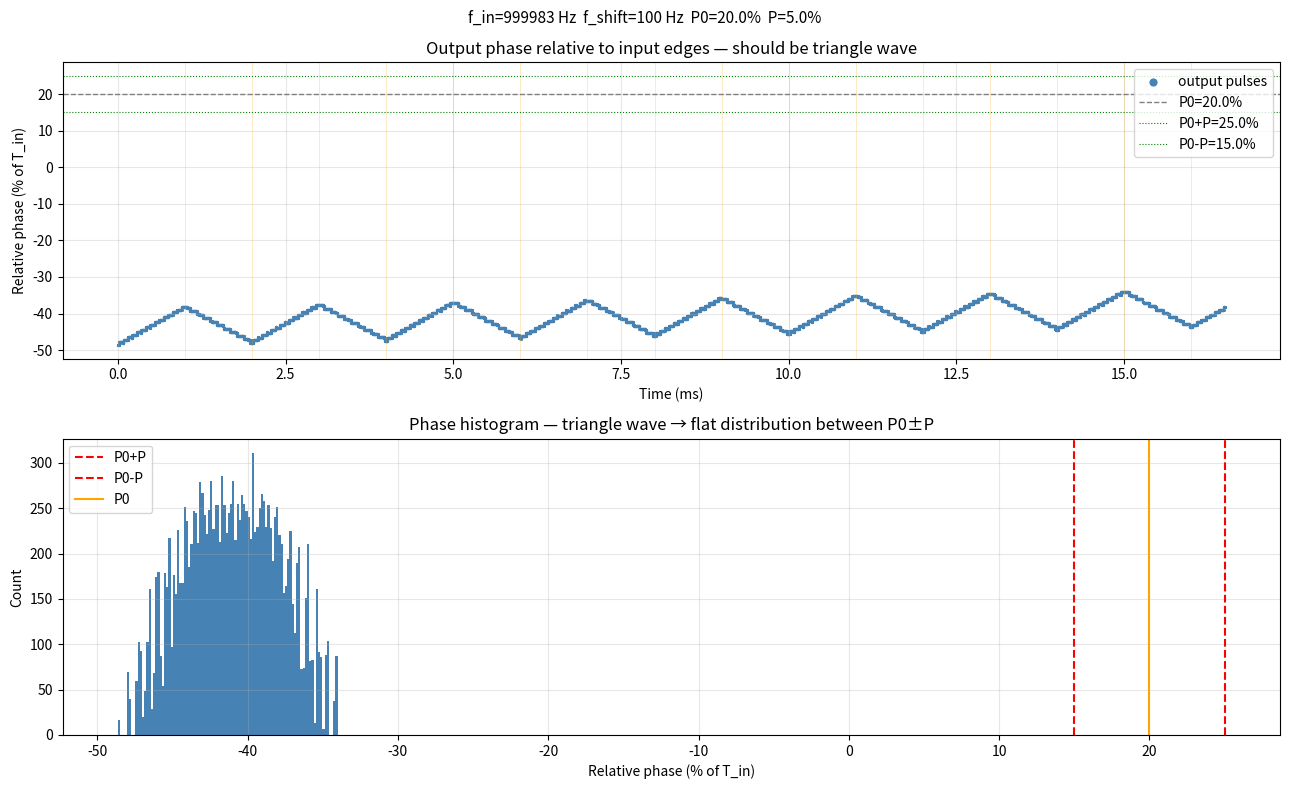

Generate this figure with matplotlib: (Note: this script raises an exception after producing the figure.)
"""
Oscillating Delay Mode — NCO simulation & verification.

Tick-accurate model of the pulse_gen.sv oscillating-delay logic:
  - accumulator += step_base + sign * step_offset   (frequency flip)
  - sign flips every osc_half_period_cycles ticks
  - osc_target integrates only the sign * step_offset (triangle) part
  - EDGE-LOCKED (corrected RTL): on every input rising edge the
    accumulator snaps to osc_target, anchoring the pulse delay to the
    physical input edge
  - legacy (open-loop) mode reproduces the original RTL for comparison

Hardware non-idealities modelled (both were missing from the original
idealized sim, which is why the mode "looked right" here but not on the
oscilloscope):
  - the mode is enabled at an arbitrary instant relative to the input
    edges (start_frac), so the legacy open-loop triangle is centred at a
    random phase instead of P0
  - step_base comes from the reciprocal counter. The legacy fixed-window
    counter was quantized to ±1 edge per window → frequency error up to
    f_clk / (2 * window_cycles) Hz, which made the legacy open-loop phase
    drift continuously. The current RTL measures the span between the
    first and last rising edge (true reciprocal counting, ±1 clk per end).

Usage:
    python3 osc_delay_sim.py
"""

import math
import sys
import matplotlib
matplotlib.use("Agg")
import matplotlib.pyplot as plt
import numpy as np

# ── Hardware constants ─────────────────────────────────────────────────────────
CLK_HZ     = 124_999_999
PHASE_BITS = 48
PHASE_WRAP = 2**PHASE_BITS

WINDOW_100MS = 12_500_000     # 100 ms measurement window in clock cycles

# ── Conversion helpers ─────────────────────────────────────────────────────────

def hz_to_phase_step(f_hz: float) -> int:
    return round(f_hz * PHASE_WRAP / CLK_HZ)

def fraction_to_acc(frac: float) -> int:
    """Fraction of T_in [0,1) → 48-bit accumulator preload word."""
    return int(frac * PHASE_WRAP) & (PHASE_WRAP - 1)

def osc_half_period_cycles(P_frac: float, f_shift_hz: float) -> int:
    """
    Ticks per half-oscillation.

    One half-period sweeps 2*P_frac of T_in (from extreme P0-P to P0+P).
    Phase accumulates at f_shift_hz cycles/s.
    Time for 2*P_frac cycles = 2*P_frac / f_shift_hz seconds.
    """
    return round(2 * P_frac * CLK_HZ / f_shift_hz)

def measured_step_base(f_in_hz: float, window_cycles: int,
                       legacy: bool = False) -> int:
    """
    Reciprocal-counter model of pulse_gen.sv.

    Current RTL (legacy=False): true reciprocal counting — rising edges are
    counted and the span (clock cycles between the first and last rising
    edge) is latched; phase_step_base = (edge_cnt - 1) << 48 // span.
    Quantization: ±1 clock at each end of the span (~2 clk / window).

    Legacy RTL (legacy=True): both edges counted over a fixed window;
    phase_step_base = (edge_cnt - 1) << 48 // (2 * window_cycles).
    Quantization: ±1 edge per window → frequency error up to
    f_clk / (2 * window_cycles) Hz.
    """
    if legacy:
        edges_after_open = int(2.0 * f_in_hz * window_cycles / CLK_HZ)
        edge_cnt = 1 + edges_after_open
        return ((edge_cnt - 1) << PHASE_BITS) // (2 * window_cycles)
    T_in_clks = CLK_HZ / f_in_hz
    n_rise = 1 + int(window_cycles / T_in_clks)   # rising edges in window
    span   = round((n_rise - 1) * T_in_clks)      # ±1 clk quantization
    if n_rise < 3 or span <= 0:
        return 0
    return ((n_rise - 1) << PHASE_BITS) // span

# ── Limit checker ──────────────────────────────────────────────────────────────

def check_limits(f_in_hz, f_shift_hz, P0_frac, P_frac):
    issues, warnings = [], []
    if f_shift_hz <= 0:
        issues.append("f_shift must be > 0")
    if f_shift_hz >= f_in_hz:
        issues.append(f"f_shift ({f_shift_hz:.1f} Hz) >= f_in ({f_in_hz:.1f} Hz): negative frequency impossible")
    if P_frac <= 0:
        issues.append("P must be > 0")
    if P_frac >= 0.5:
        issues.append(f"P={P_frac*100:.1f}% >= 50%: aliasing — output more than half-period offset from f_in")
    if not (0 <= P0_frac < 1.0):
        issues.append("P0 must be in [0, 1)")
    if P0_frac + P_frac > 0.5 or P0_frac - P_frac < -0.5:
        warnings.append(f"P0±P extends beyond ±50% of T_in: phase wrap may look discontinuous in plots")

    if f_shift_hz > 0 and P_frac > 0 and not issues:
        half_period  = osc_half_period_cycles(P_frac, f_shift_hz)
        T_in_clks    = CLK_HZ / f_in_hz
        pulses_half  = half_period / T_in_clks
        min_P_frac   = 2.0 / T_in_clks          # must be > 2 ticks for any resolution
        if P_frac < min_P_frac:
            issues.append(
                f"P={P_frac*100:.3f}% < {min_P_frac*100:.3f}% (= 2 clock ticks at f_in={f_in_hz:.0f} Hz): "
                "delay swing smaller than NCO step — unresolvable"
            )
        if pulses_half < 5:
            warnings.append(f"Only {pulses_half:.1f} pulses per half-oscillation (minimum ~5). "
                            "Reduce f_shift or increase P.")
        f_osc_hz = f_shift_hz / (4 * P_frac)
        warnings.append(
            f"Oscillation rate: {f_osc_hz:.3f} Hz  "
            f"(half-period = {half_period} clks = {half_period/CLK_HZ*1e3:.3f} ms)  "
            f"NCO resolution: {100/T_in_clks:.3f}% per tick"
        )
    return issues, warnings

# ── Core NCO simulation ────────────────────────────────────────────────────────

def simulate_osc_nco(
    f_in_hz:      float,
    f_shift_hz:   float,
    P0_frac:      float,  # centre phase [0,1) as fraction of T_in
    P_frac:       float,  # half-amplitude [0,0.5) as fraction of T_in
    n_osc_cycles: int = 8,
    *,
    edge_locked:    bool = True,
    window_cycles:  int | None = WINDOW_100MS,
    start_frac:     float = 0.0,
    legacy_counter: bool = False,
) -> dict:
    """
    Tick-accurate NCO simulation of pulse_gen.sv osc mode.

    edge_locked=True  → corrected RTL: phase_acc snaps to osc_target on
                        every input rising edge (delay anchored to input).
    edge_locked=False → legacy RTL: open-loop dead reckoning from preload.
    window_cycles     → reciprocal-counter measurement window; the NCO base
                        step is the quantized measured value. None = exact
                        base step (the original idealized assumption).
    start_frac        → where inside the input period the mode is enabled
                        (hardware: arbitrary; 0 = enable coincides with an
                        input edge, the original idealized assumption).

    Relative phase of a pulse is measured against the *input edge grid*
    (what an oscilloscope triggered on the input shows) and should follow
    a triangle wave between P0-P and P0+P.
    """
    step_base = (measured_step_base(f_in_hz, window_cycles, legacy_counter)
                 if window_cycles else hz_to_phase_step(f_in_hz))
    step_offset = hz_to_phase_step(f_shift_hz)
    half_period = osc_half_period_cycles(P_frac, f_shift_hz)
    T_in_clks   = CLK_HZ / f_in_hz

    total_ticks = n_osc_cycles * 2 * half_period + half_period // 2

    # Preload: first pulse arrives with delay P0-P (minimum of triangle wave).
    # φ_start = P0-P  →  acc = (1 - (P0-P)) % 1.0 * PHASE_WRAP
    # (high acc = close to next carry = early pulse = low delay lag)
    # sign=-1: f_out = f_in - f_shift (slower) → delay φ increases P0-P → P0+P
    acc     = int((1.0 - (P0_frac - P_frac)) % 1.0 * PHASE_WRAP)
    target  = acc                                  # osc_target (corrected RTL)
    sign    = -1                                   # first sweep: φ increases toward P0+P
    counter = 0
    armed   = edge_locked  # corrected RTL: NCO held until first anchoring edge

    # Input rising edges: tick t is an edge when (t/T_in + start_frac) ≡ 0 (mod 1)
    next_edge_f   = ((1.0 - start_frac) % 1.0) * T_in_clks
    next_edge_int = round(next_edge_f)

    pulse_ticks  = []
    flip_ticks   = []

    for tick in range(total_ticks):
        if armed:
            # hold the preload until the first input rising edge so the
            # triangle wave starts anchored to the input (osc_run in RTL)
            if tick >= next_edge_int:
                armed = False
                next_edge_f  += T_in_clks
                next_edge_int = round(next_edge_f)
            continue

        # sign flip
        if counter >= half_period:
            counter = 0
            sign    = -sign
            flip_ticks.append(tick)

        eff    = sign * step_offset
        target = (target + eff) % PHASE_WRAP

        # accumulator step (full precision, detect carry)
        acc_new = acc + step_base + eff
        carry   = acc_new >= PHASE_WRAP
        acc     = acc_new % PHASE_WRAP

        if carry:
            pulse_ticks.append(tick)

        # edge re-anchor (corrected RTL); carry above used the pre-snap value,
        # matching the RTL where nco_tick evaluates acc_sum before the snap
        if tick >= next_edge_int:
            if edge_locked:
                acc = target
            next_edge_f  += T_in_clks
            next_edge_int = round(next_edge_f)

        counter += 1

    # ── Relative phase: pulse vs input edge grid (oscilloscope view) ──────────
    rel_phases = np.array([
        (t / T_in_clks + start_frac) % 1.0
        for t in pulse_ticks
    ])

    # Wrap to [-0.5, 0.5): relative phase should stay near P0±P
    rel_phases = (rel_phases + 0.5) % 1.0 - 0.5

    return {
        "pulse_ticks":  np.array(pulse_ticks),
        "rel_phases":   rel_phases,
        "flip_ticks":   np.array(flip_ticks),
        "half_period":  half_period,
        "T_in_clks":    T_in_clks,
        "step_base":    step_base,
        "step_offset":  step_offset,
    }

# ── Verification ───────────────────────────────────────────────────────────────

def verify(res, P0_frac, P_frac):
    phases    = res["rel_phases"]
    T_in      = res["T_in_clks"]
    ok        = True

    # Tolerance = 2 ticks (quantisation floor) + 0.1% absolute
    tol_abs   = 2.0 / T_in + 0.001
    tol_std   = 0.5 / T_in + 0.001     # std is very precise

    measured_max  = phases.max()
    measured_min  = phases.min()
    measured_mean = phases.mean()
    measured_std  = phases.std()

    expected_max  = P0_frac + P_frac
    expected_min  = P0_frac - P_frac
    expected_mean = P0_frac
    expected_std  = P_frac / math.sqrt(3)   # uniform triangle → std = A/√3

    checks = [
        ("Phase max",  measured_max,  expected_max,  tol_abs),
        ("Phase min",  measured_min,  expected_min,  tol_abs),
        ("Phase mean", measured_mean, expected_mean, tol_abs),
        ("Phase std",  measured_std,  expected_std,  tol_std),
    ]
    for name, meas, exp, t in checks:
        err = abs(meas - exp)
        status = "OK" if err <= t else "FAIL"
        if status == "FAIL":
            ok = False
        print(f"    {status}  {name}: {meas*100:+7.3f}%  "
              f"(expected {exp*100:+7.3f}%,  err {err*100:.3f}%,  tol {t*100:.3f}%)")

    print(f"    NCO tick resolution: {100/T_in:.3f}% of T_in")
    return ok

# ── Plot ───────────────────────────────────────────────────────────────────────

def plot_results(res, f_in_hz, f_shift_hz, P0_frac, P_frac, outpath, title=""):
    pulse_ticks = res["pulse_ticks"]
    rel_phases  = res["rel_phases"]
    flip_ticks  = res["flip_ticks"]

    t_ms = pulse_ticks / CLK_HZ * 1e3

    fig, axes = plt.subplots(2, 1, figsize=(13, 8))
    fig.suptitle(title or
                 f"f_in={f_in_hz:.0f} Hz  f_shift={f_shift_hz:.0f} Hz  "
                 f"P0={P0_frac*100:.1f}%  P={P_frac*100:.1f}%", fontsize=11)

    ax = axes[0]
    ax.scatter(t_ms, rel_phases * 100, s=1.5, color="steelblue", label="output pulses")
    for ft in flip_ticks / CLK_HZ * 1e3:
        ax.axvline(ft, color="orange", lw=0.4, alpha=0.4)
    ax.axhline(P0_frac      * 100, color="gray",  lw=1.0, ls="--", label=f"P0={P0_frac*100:.1f}%")
    ax.axhline((P0_frac+P_frac)*100, color="green", lw=0.8, ls=":",  label=f"P0+P={( P0_frac+P_frac)*100:.1f}%")
    ax.axhline((P0_frac-P_frac)*100, color="green", lw=0.8, ls=":",  label=f"P0-P={(P0_frac-P_frac)*100:.1f}%")
    ax.set_xlabel("Time (ms)")
    ax.set_ylabel("Relative phase (% of T_in)")
    ax.set_title("Output phase relative to input edges — should be triangle wave")
    ax.legend(loc="upper right", markerscale=4)
    ax.grid(True, alpha=0.3)

    # Histogram of phases
    ax2 = axes[1]
    ax2.hist(rel_phases * 100, bins=100, color="steelblue", edgecolor="none")
    ax2.axvline((P0_frac+P_frac)*100, color="red",   lw=1.5, ls="--", label="P0+P")
    ax2.axvline((P0_frac-P_frac)*100, color="red",   lw=1.5, ls="--", label="P0-P")
    ax2.axvline(P0_frac*100,          color="orange", lw=1.5, ls="-",  label="P0")
    ax2.set_xlabel("Relative phase (% of T_in)")
    ax2.set_ylabel("Count")
    ax2.set_title("Phase histogram — triangle wave → flat distribution between P0±P")
    ax2.legend()
    ax2.grid(True, alpha=0.3)

    plt.tight_layout()
    plt.savefig(outpath, dpi=150)
    print(f"  Plot → {outpath}")
    plt.close()

# ── Run scenarios ──────────────────────────────────────────────────────────────

def run_scenario(label, f_in, f_shift, P0, P, n_osc=8, plot=False, plot_path=None,
                 edge_locked=True, window_cycles=WINDOW_100MS, start_frac=0.0,
                 legacy_counter=False, expect_fail=False):
    print(f"\n{'='*60}")
    print(f"Scenario: {label}")
    print(f"  f_in={f_in:.0f} Hz  f_shift={f_shift:.1f} Hz  P0={P0*100:.1f}%  P={P*100:.1f}%")
    print(f"  logic={'edge-locked' if edge_locked else 'legacy open-loop'}  "
          f"window={window_cycles if window_cycles else 'ideal'}  "
          f"enable offset={start_frac:.2f}·T_in")

    issues, warnings = check_limits(f_in, f_shift, P0, P)
    for w in warnings:
        print(f"  [WARN]  {w}")
    for e in issues:
        print(f"  [ERROR] {e}")
    if issues:
        print("  → Skipped")
        return None

    res = simulate_osc_nco(f_in, f_shift, P0, P, n_osc_cycles=n_osc,
                           edge_locked=edge_locked, window_cycles=window_cycles,
                           start_frac=start_frac, legacy_counter=legacy_counter)
    if window_cycles:
        f_meas = res["step_base"] * CLK_HZ / PHASE_WRAP
        print(f"  measured f_in = {f_meas:.3f} Hz  (error {f_meas - f_in:+.3f} Hz)")
    ok  = verify(res, P0, P_frac=P)
    print(f"  → {'PASS' if ok else 'FAIL'}"
          + ("  (expected: legacy open-loop logic)" if expect_fail and not ok else ""))

    if plot and plot_path:
        plot_results(res, f_in, f_shift, P0, P, plot_path)
    return ok


if __name__ == "__main__":
    all_ok = True

    def _track(ok):
        global all_ok
        if ok is False:
            all_ok = False

    # ── A. Legacy vs corrected on realistic hardware conditions ───────────────
    # Enable happens mid-period (start_frac) and the base step carries the
    # reciprocal-counter quantization error: the legacy open-loop logic drifts
    # and is centred at a random phase; the edge-locked logic stays put.
    legacy_ok = run_scenario(
        "HW conditions — LEGACY open-loop (demonstrates the bug)",
        999_983, 100, 0.20, 0.05, start_frac=0.37,
        edge_locked=False, legacy_counter=True, expect_fail=True, plot=True,
        plot_path="/tmp/osc_legacy.png")
    if legacy_ok:
        print("  [WARN] legacy logic unexpectedly passed — non-idealities too mild?")

    _track(run_scenario(
        "HW conditions — EDGE-LOCKED (corrected logic)",
        999_983, 100, 0.20, 0.05, start_frac=0.37, plot=True,
        plot_path="/tmp/osc_locked.png"))

    # ── B. Verification suite (corrected logic, hardware non-idealities) ──────
    # 1. Nominal
    _track(run_scenario("Nominal: small P", 1_000_000, 100, 0.0, 0.05,
                        start_frac=0.61, plot=True,
                        plot_path="/tmp/osc_nominal.png"))

    # 2. Non-zero P0
    _track(run_scenario("Non-zero P0", 1_000_000, 100, 0.20, 0.10,
                        start_frac=0.13, plot=True,
                        plot_path="/tmp/osc_P0.png"))

    # 3. Large P
    _track(run_scenario("Large P=40%", 1_000_000, 100, 0.0, 0.40, start_frac=0.83))

    # 4. P=50% — alias limit
    _track(run_scenario("P=50% alias limit (expect error)", 1_000_000, 100, 0.0, 0.50))

    # 5. Illegal: f_shift >= f_in
    _track(run_scenario("f_shift >= f_in (expect error)", 1_000_000, 1_500_000, 0.0, 0.05))

    # 6. Very small P (precision test)
    _track(run_scenario("Small P=0.1%", 1_000_000, 100, 0.0, 0.001))

    # 7. Slow oscillation (f_shift = 1 Hz)
    _track(run_scenario("Slow: f_shift=1 Hz", 1_000_000, 1, 0.0, 0.05, n_osc=3,
                        start_frac=0.42))

    # 8. P0 near boundary (P0+P approaching 50%)
    _track(run_scenario("P0+P near 50% boundary", 1_000_000, 100, 0.35, 0.10,
                        start_frac=0.55))

    # 9. High f_shift
    _track(run_scenario("High f_shift=10000 Hz", 1_000_000, 10_000, 0.0, 0.05,
                        start_frac=0.29))

    print(f"\n{'='*60}")
    print(f"Overall: {'PASS' if all_ok else 'FAIL'} (edge-locked scenarios)")
    sys.exit(0 if all_ok else 1)
